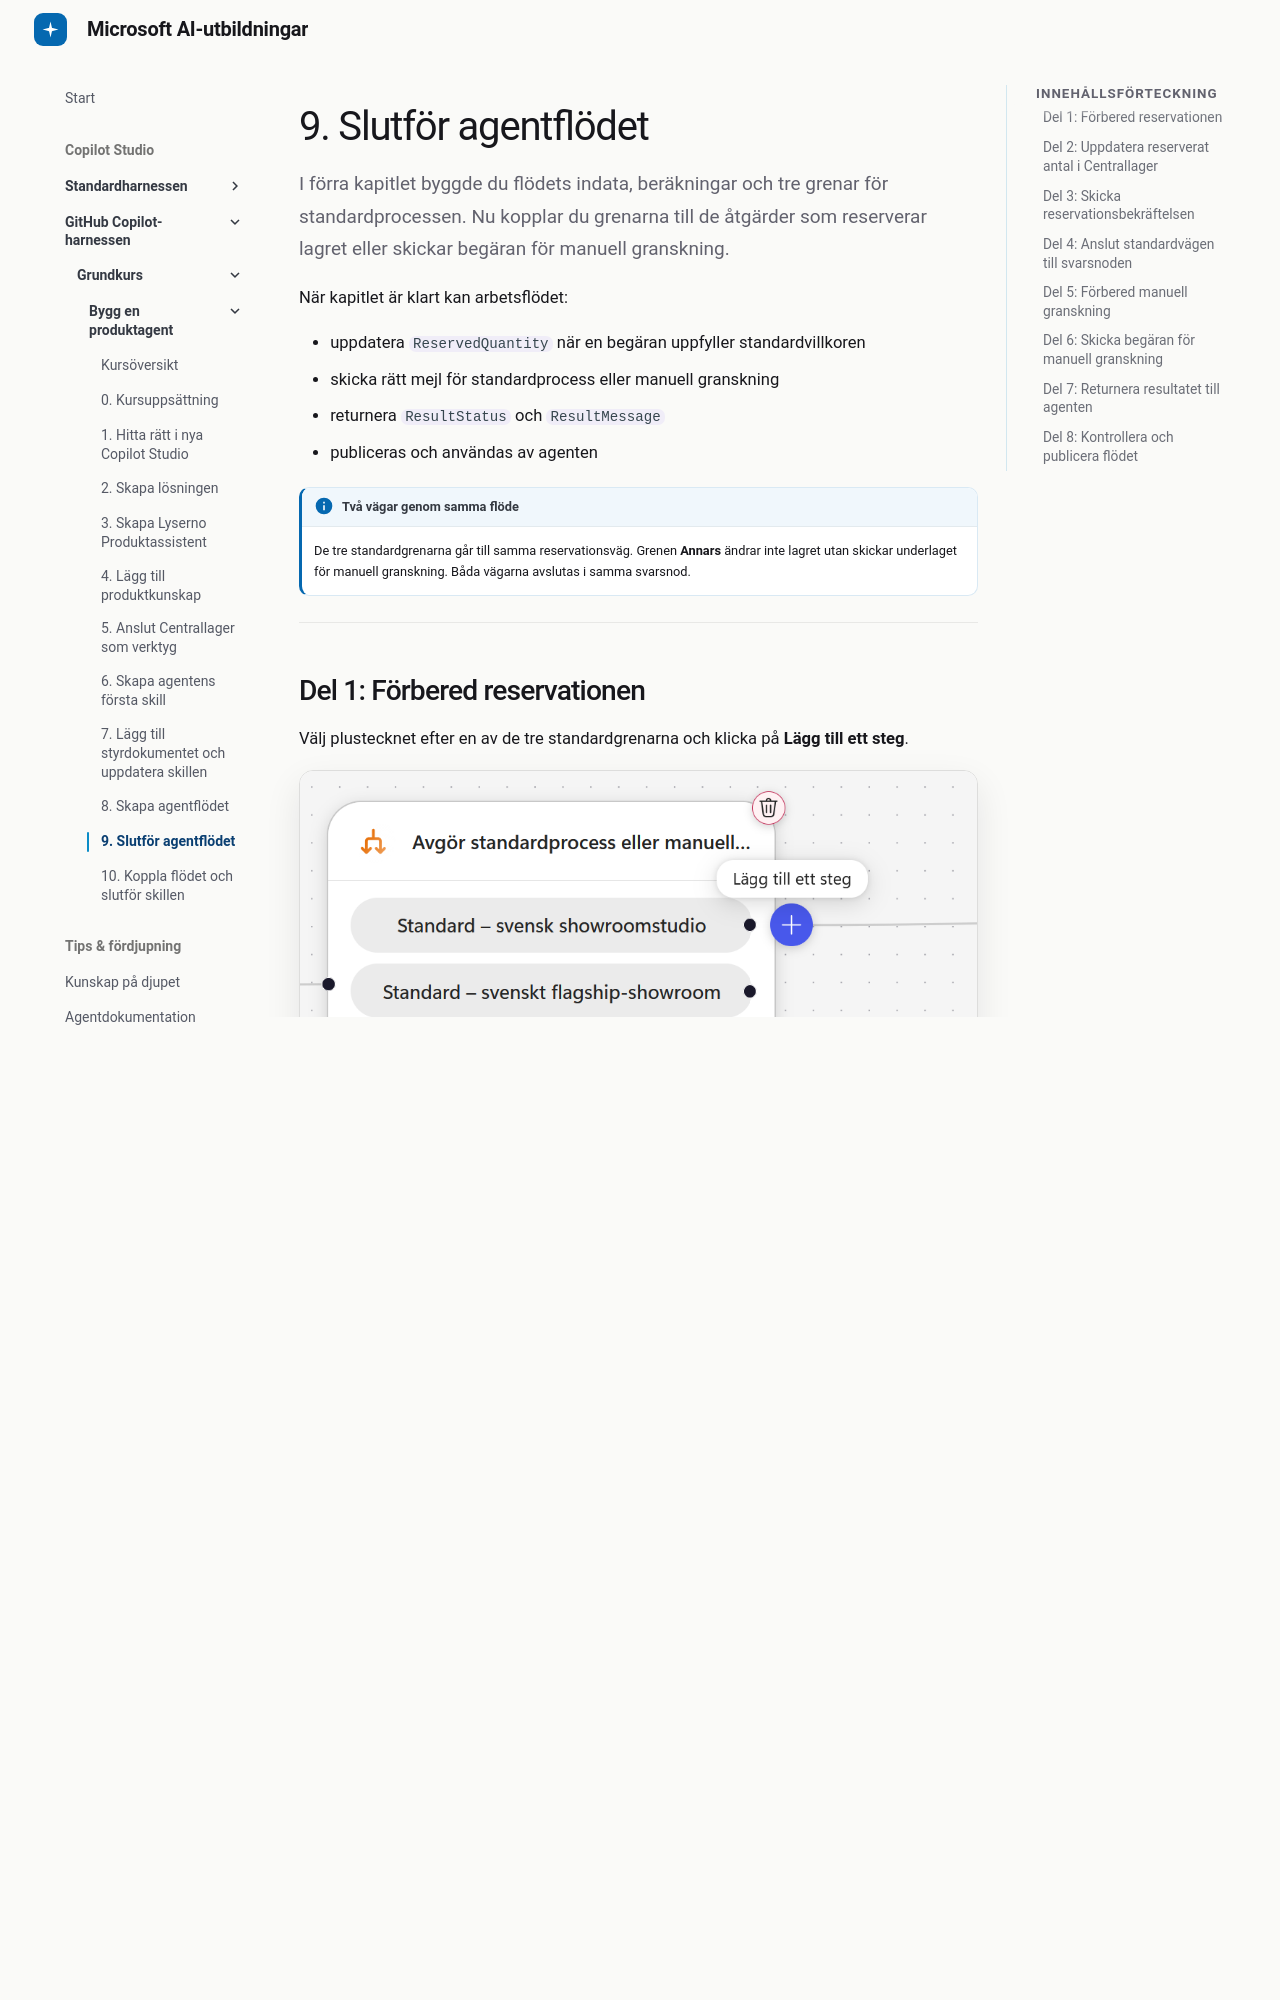

repository: tyto-official/copilot-studio-course · page: copilot-studio/nextgen/09-complete-showroom-flow/index.html · generator: mkdocs

# 9. Slutför agentflödet

I förra kapitlet byggde du flödets indata, beräkningar och tre grenar för standardprocessen. Nu kopplar du grenarna till de åtgärder som reserverar lagret eller skickar begäran för manuell granskning.

När kapitlet är klart kan arbetsflödet:

- uppdatera `ReservedQuantity` när en begäran uppfyller standardvillkoren
- skicka rätt mejl för standardprocess eller manuell granskning
- returnera `ResultStatus` och `ResultMessage`
- publiceras och användas av agenten
